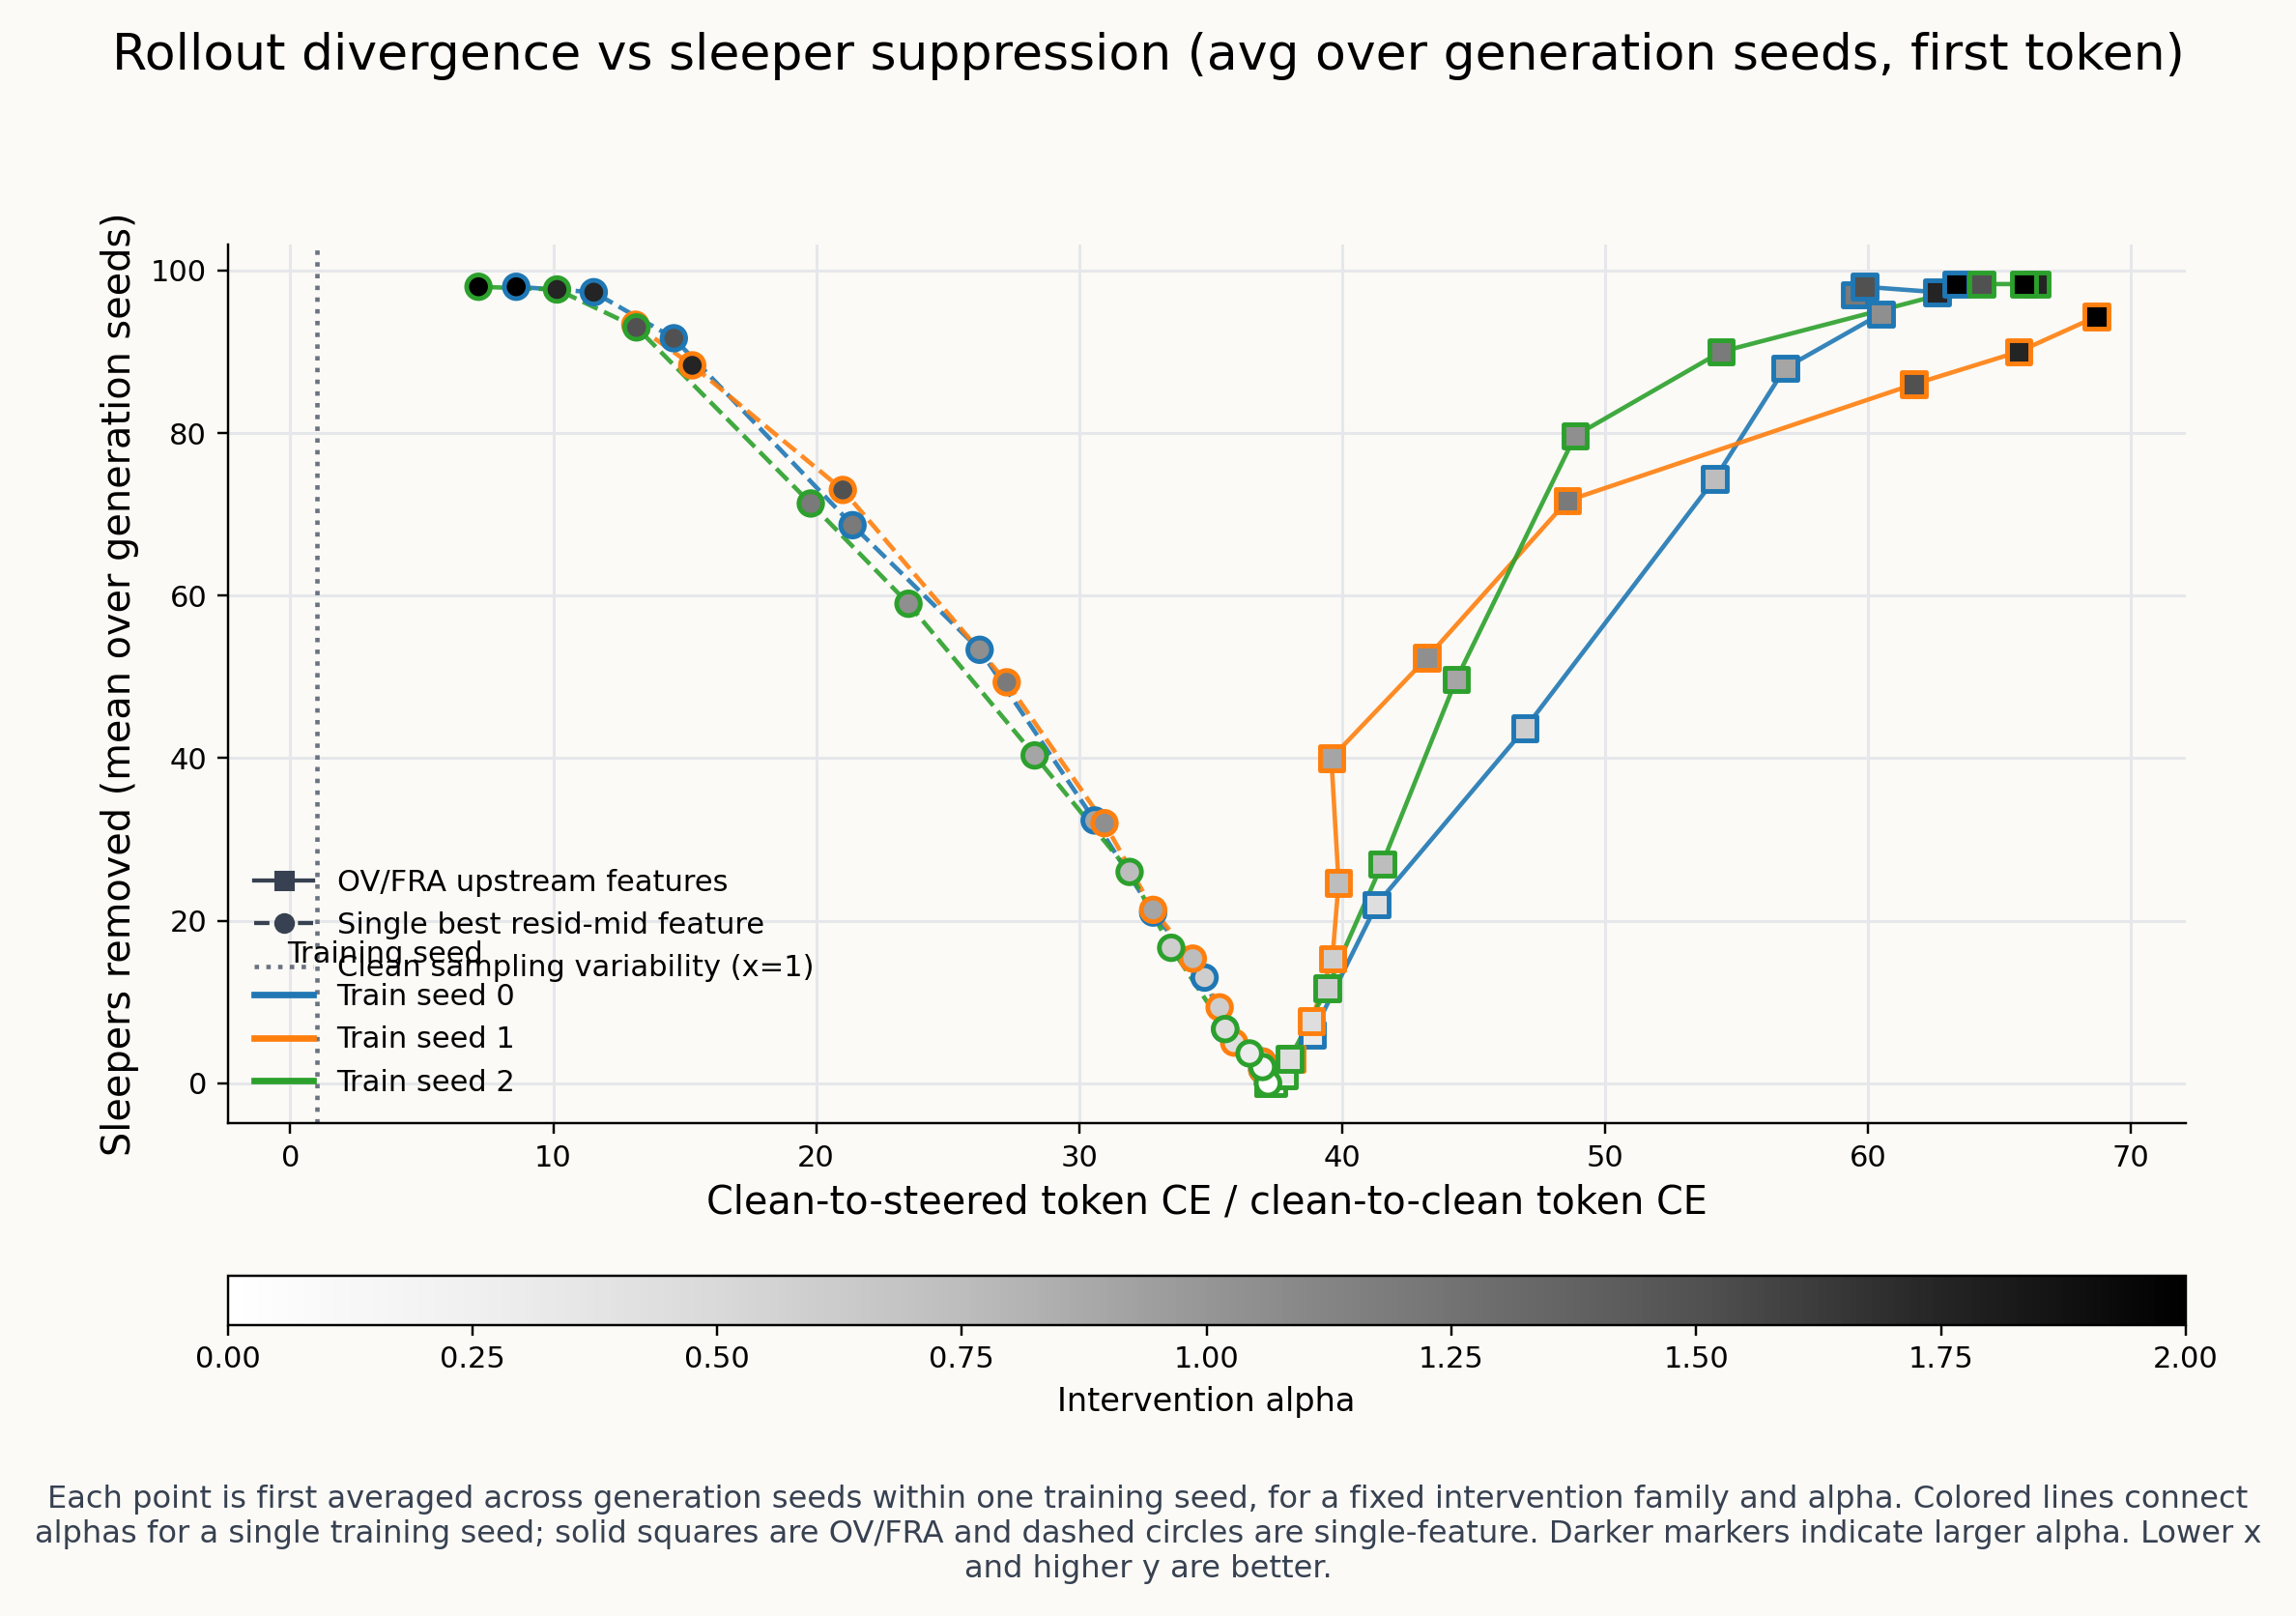

Values plotted in this chart, from the file beside it:
train_seed, family, alpha, x_mean, y_mean, n_generation_seeds
0, OV/FRA, 0.0, 37.19, 0, 3
0, OV/FRA, 0.15, 37.65, 1, 3
0, OV/FRA, 0.3, 38.87, 6, 3
0, OV/FRA, 0.45, 41.32, 22, 3
0, OV/FRA, 0.6, 46.96, 43.67, 3
0, OV/FRA, 0.75, 54.17, 74.33, 3
0, OV/FRA, 0.9, 56.85, 88, 3
0, OV/FRA, 1.05, 60.49, 94.67, 3
0, OV/FRA, 1.2, 59.5, 97, 3
0, OV/FRA, 1.5, 59.87, 98, 3
0, OV/FRA, 1.75, 62.63, 97.33, 3
0, OV/FRA, 2.0, 63.37, 98.33, 3
0, Single feature, 0.0, 37.19, 0, 3
0, Single feature, 0.15, 36.96, 1.667, 3
0, Single feature, 0.3, 36.98, 2.667, 3
0, Single feature, 0.45, 35.56, 6.667, 3
0, Single feature, 0.6, 34.77, 13, 3
0, Single feature, 0.75, 32.82, 21, 3
0, Single feature, 0.9, 30.59, 32.33, 3
0, Single feature, 1.05, 26.22, 53.33, 3
0, Single feature, 1.2, 21.38, 68.67, 3
0, Single feature, 1.5, 14.59, 91.67, 3
0, Single feature, 1.75, 11.54, 97.33, 3
0, Single feature, 2.0, 8.592, 98, 3
1, OV/FRA, 0.0, 37.19, 0, 3
1, OV/FRA, 0.15, 37.62, 1, 3
1, OV/FRA, 0.3, 38.1, 3, 3
1, OV/FRA, 0.45, 38.83, 7.667, 3
1, OV/FRA, 0.6, 39.63, 15.33, 3
1, OV/FRA, 0.75, 39.87, 24.67, 3
1, OV/FRA, 0.9, 39.59, 40, 3
1, OV/FRA, 1.05, 43.22, 52.33, 3
1, OV/FRA, 1.2, 48.57, 71.67, 3
1, OV/FRA, 1.5, 61.74, 86, 3
1, OV/FRA, 1.75, 65.73, 90, 3
1, OV/FRA, 2.0, 68.7, 94.33, 3
1, Single feature, 0.0, 37.19, 0, 3
1, Single feature, 0.15, 36.96, 1.667, 3
1, Single feature, 0.3, 36.98, 2.667, 3
1, Single feature, 0.45, 35.9, 5, 3
1, Single feature, 0.6, 35.34, 9.333, 3
1, Single feature, 0.75, 34.32, 15.33, 3
1, Single feature, 0.9, 32.82, 21.33, 3
1, Single feature, 1.05, 30.97, 32, 3
1, Single feature, 1.2, 27.25, 49.33, 3
1, Single feature, 1.5, 21.01, 73, 3
1, Single feature, 1.75, 15.29, 88.33, 3
1, Single feature, 2.0, 13.12, 93.33, 3
2, OV/FRA, 0.0, 37.19, 0, 3
2, OV/FRA, 0.15, 37.4, 0, 3
2, OV/FRA, 0.3, 37.8, 1, 3
2, OV/FRA, 0.45, 38, 3, 3
2, OV/FRA, 0.6, 39.43, 11.67, 3
2, OV/FRA, 0.75, 41.53, 27, 3
2, OV/FRA, 0.9, 44.34, 49.67, 3
2, OV/FRA, 1.05, 48.86, 79.67, 3
2, OV/FRA, 1.2, 54.41, 90, 3
2, OV/FRA, 1.5, 64.31, 98.33, 3
2, OV/FRA, 1.75, 66.42, 98.33, 3
2, OV/FRA, 2.0, 65.94, 98.33, 3
... 12 more rows
